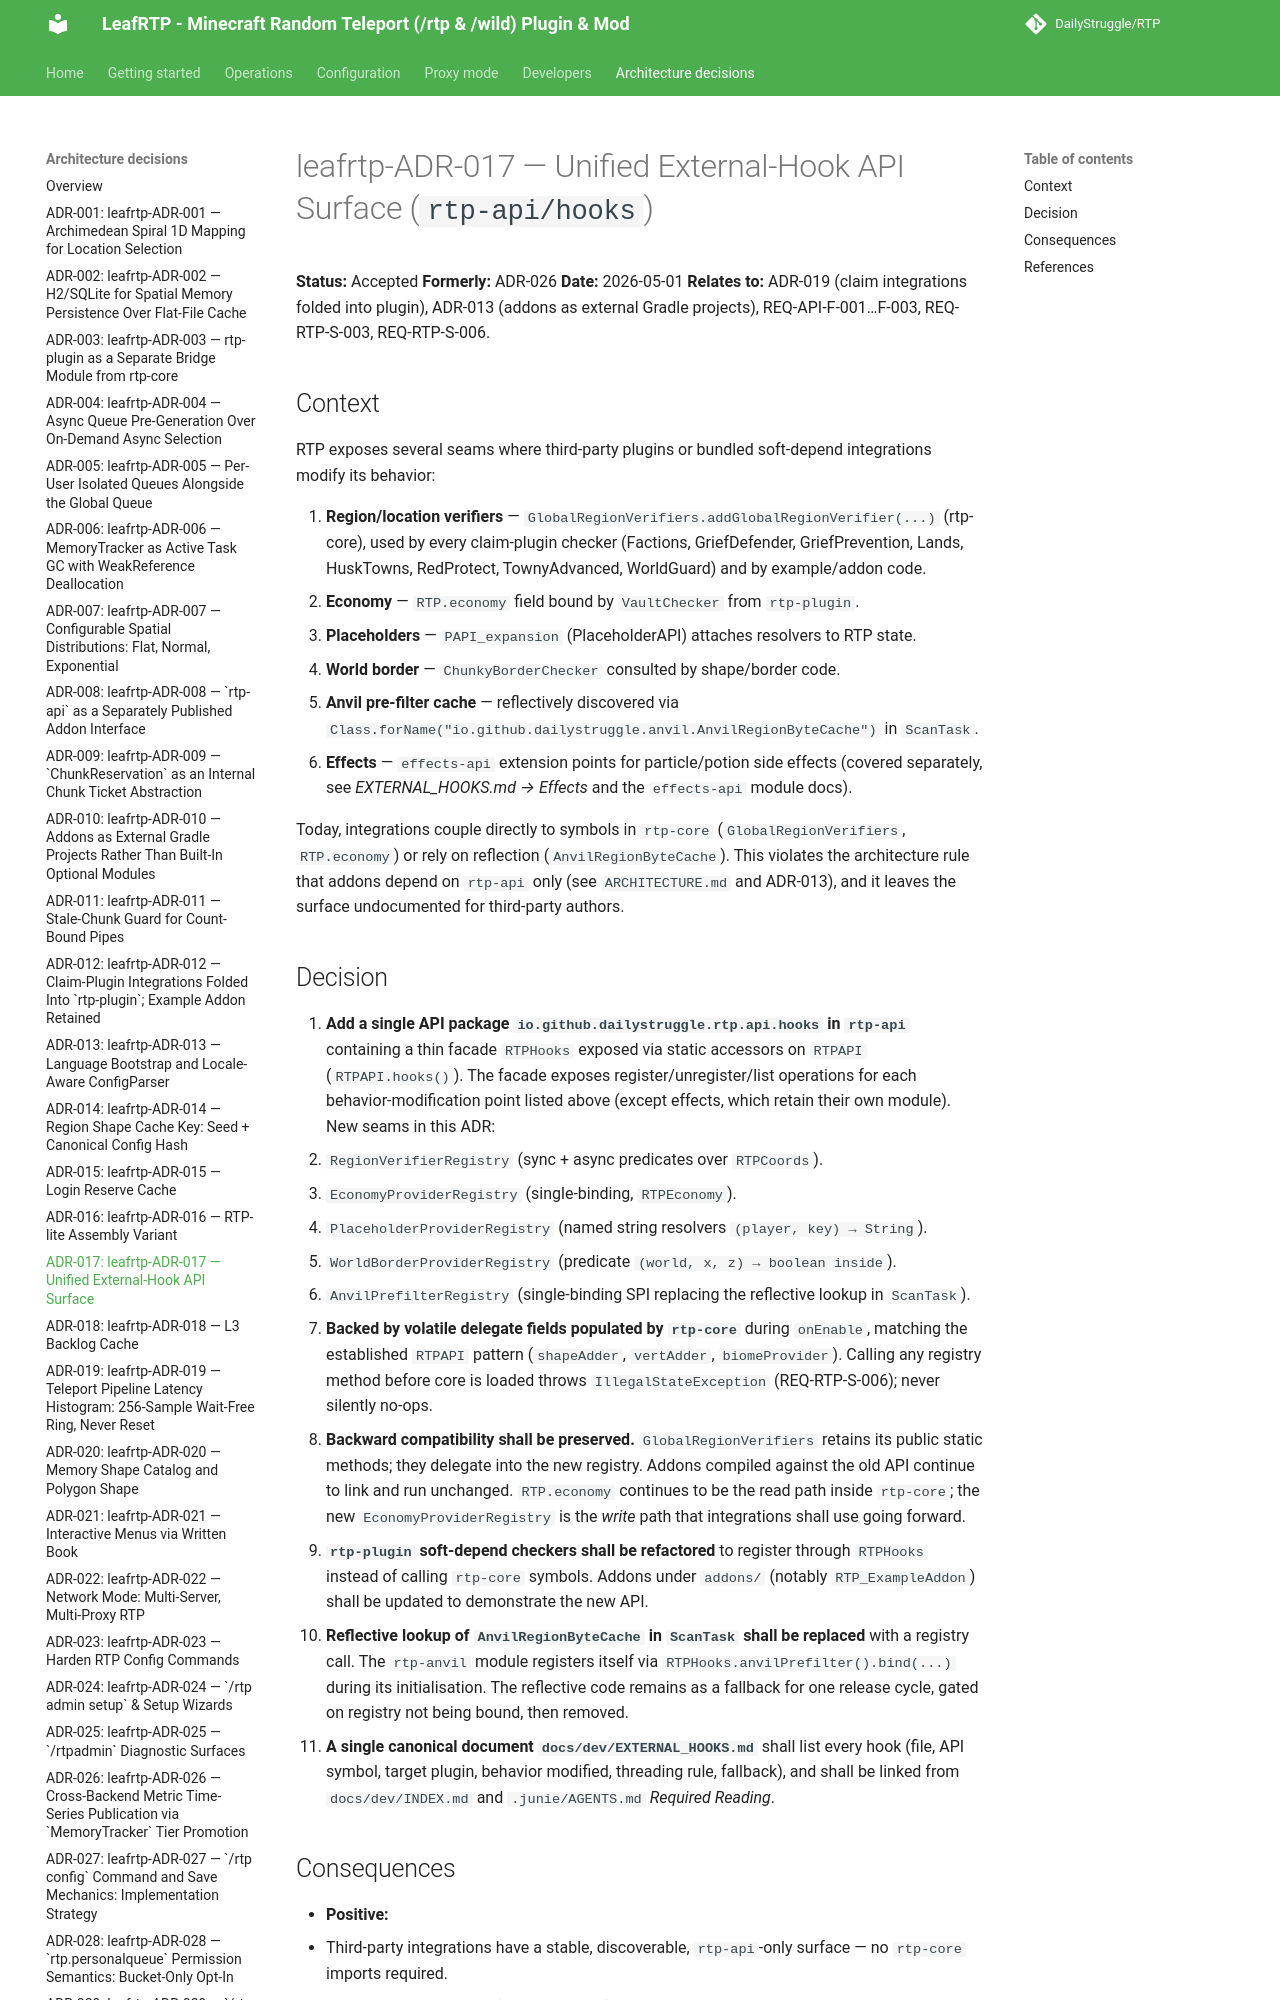

repository: DailyStruggle/RTP · page: adr/leafrtp-ADR-017-external-hook-api-surface/index.html · generator: mkdocs

# leafrtp-ADR-017 — Unified External-Hook API Surface (`rtp-api/hooks`)

**Status:** Accepted
**Formerly:** ADR-026
**Date:** 2026-05-01
**Relates to:** ADR-019 (claim integrations folded into plugin), ADR-013 (addons as external Gradle projects), REQ-API-F-001…F-003, REQ-RTP-S-003, REQ-RTP-S-006.

## Context

RTP exposes several seams where third-party plugins or bundled soft-depend integrations modify its behavior:

1. **Region/location verifiers** — `GlobalRegionVerifiers.addGlobalRegionVerifier(...)` (rtp-core), used by every claim-plugin checker (Factions, GriefDefender, GriefPrevention, Lands, HuskTowns, RedProtect, TownyAdvanced, WorldGuard) and by example/addon code.
2. **Economy** — `RTP.economy` field bound by `VaultChecker` from `rtp-plugin`.
3. **Placeholders** — `PAPI_expansion` (PlaceholderAPI) attaches resolvers to RTP state.
4. **World border** — `ChunkyBorderChecker` consulted by shape/border code.
5. **Anvil pre-filter cache** — reflectively discovered via `Class.forName("io.github.dailystruggle.anvil.AnvilRegionByteCache")` in `ScanTask`.
6. **Effects** — `effects-api` extension points for particle/potion side effects (covered separately, see *EXTERNAL_HOOKS.md → Effects* and the `effects-api` module docs).

Today, integrations couple directly to symbols in `rtp-core` (`GlobalRegionVerifiers`, `RTP.economy`) or rely on reflection (`AnvilRegionByteCache`). This violates the architecture rule that addons depend on `rtp-api` only (see `ARCHITECTURE.md` and ADR-013), and it leaves the surface undocumented for third-party authors.
